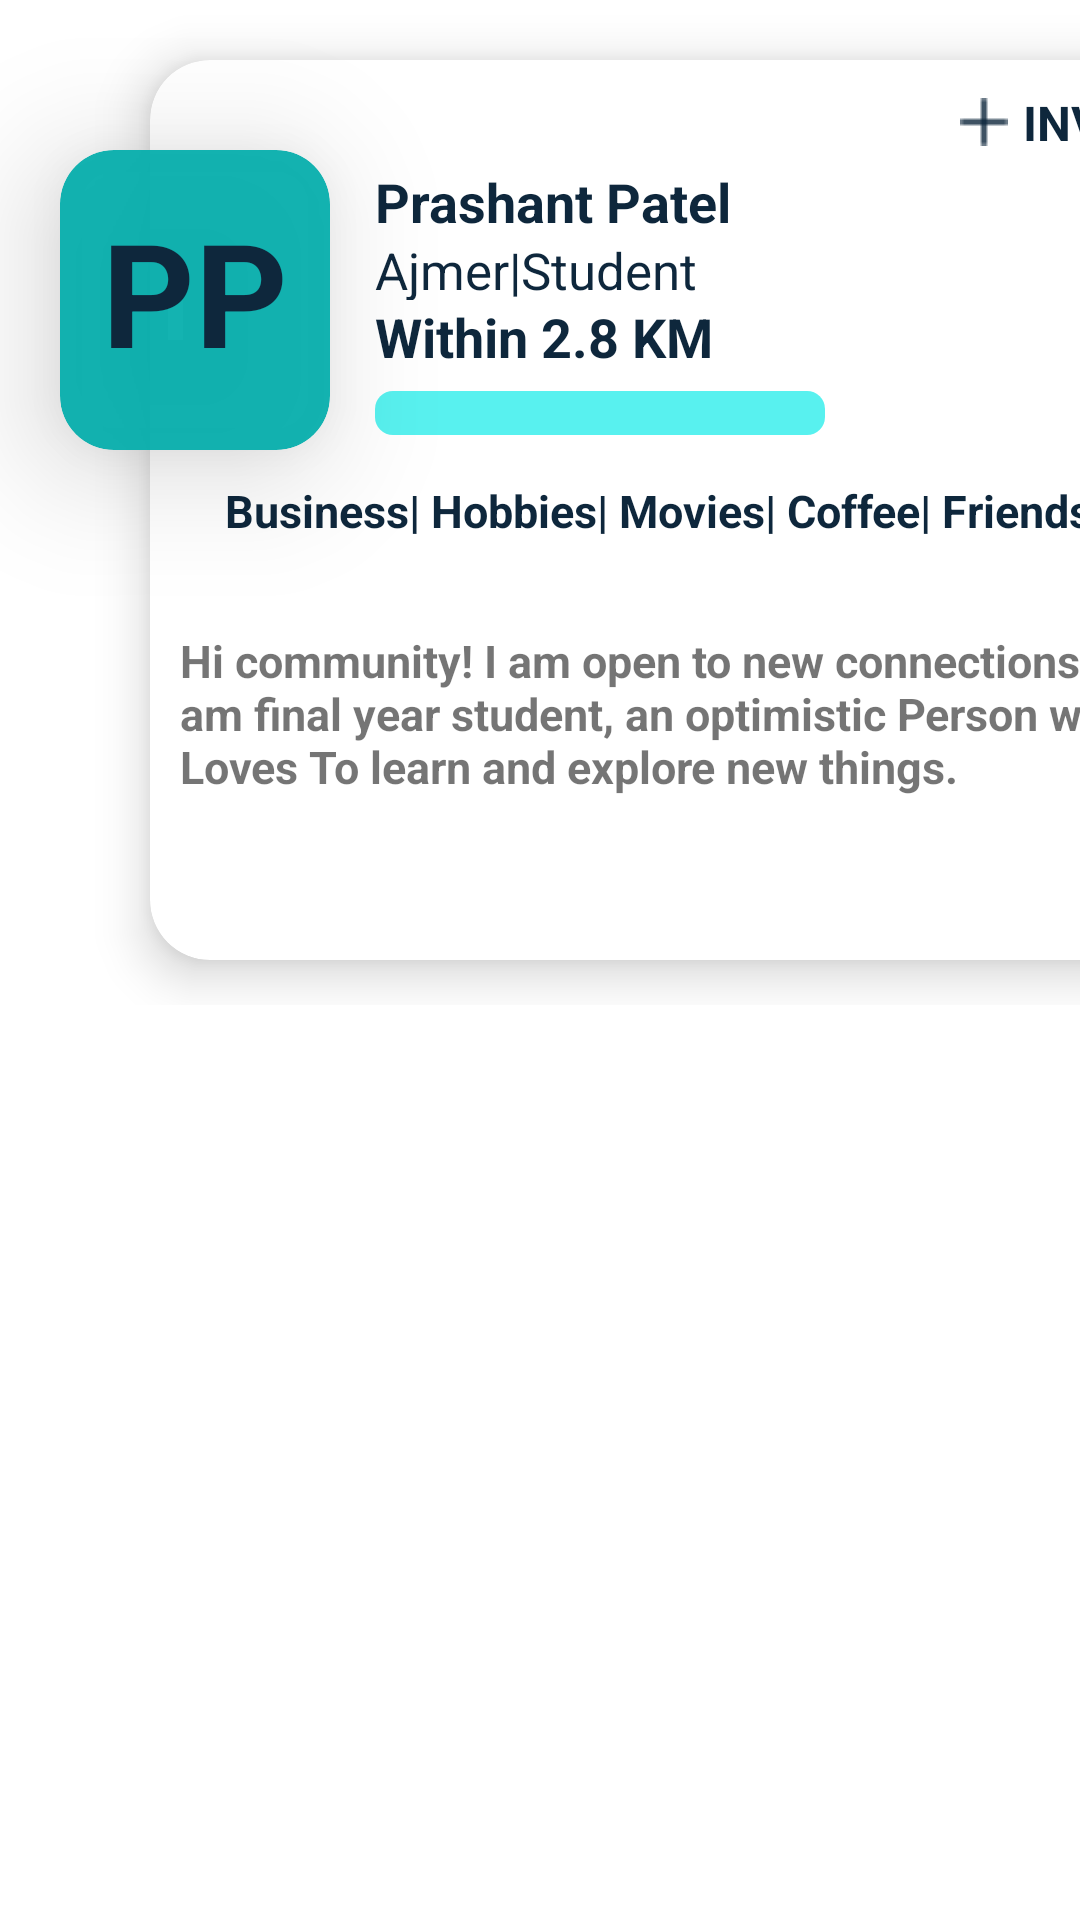

Produce the Android XML layout that renders to this screen, including the resource entries it uses.
<!-- AndroidManifest.xml: application theme Theme.Dummy -->
<!-- res/layout/business_single_item.xml -->
<?xml version="1.0" encoding="utf-8"?>
<RelativeLayout xmlns:android="http://schemas.android.com/apk/res/android"
    xmlns:tools="http://schemas.android.com/tools"
    android:layout_width="match_parent"
    android:layout_height="match_parent"
    android:id="@+id/content"
    xmlns:app="http://schemas.android.com/apk/res-auto">

    <FrameLayout
        android:id="@+id/frame1"
        android:layout_width="match_parent"
        android:layout_height="335dp">


        <androidx.cardview.widget.CardView
            android:id="@+id/card1"
            android:layout_width="350dp"
            android:layout_height="300dp"
            android:layout_marginStart="50dp"
            android:layout_marginTop="20dp"
            app:cardCornerRadius="20dp"
            app:cardElevation="10dp">

            <RelativeLayout
                android:layout_width="350dp"
                android:layout_height="300dp">

                <LinearLayout
                    android:id="@+id/linear"
                    android:layout_width="match_parent"
                    android:layout_height="35dp">

                    <TextView
                        android:layout_width="match_parent"
                        android:layout_height="wrap_content"
                        android:layout_marginStart="270dp"
                        android:layout_marginTop="10dp"
                        android:drawableStart="@drawable/plus"
                        android:drawablePadding="5dp"
                        android:text="INVITE"
                        android:textColor="#0E273C"
                        android:textSize="16sp"
                        android:textStyle="bold" />

                </LinearLayout>

                <LinearLayout
                    android:id="@+id/linear1"
                    android:layout_width="match_parent"
                    android:layout_height="90dp"
                    android:layout_below="@id/linear"
                    android:orientation="vertical">

                    <TextView
                        android:id="@+id/PersonName"
                        android:layout_width="match_parent"
                        android:layout_height="wrap_content"
                        android:layout_marginStart="75dp"
                        android:layout_weight="1"
                        android:text="Prashant Patel"
                        android:textColor="#0E273C"
                        android:textSize="18sp"
                        android:textStyle="bold"/>

                    <TextView
                        android:id="@+id/About"
                        android:layout_width="match_parent"
                        android:layout_height="wrap_content"
                        android:layout_marginStart="75dp"
                        android:layout_weight="2"
                        android:text="Ajmer|Student"
                        android:textColor="#0E273C"
                        android:textSize="17sp" />

                    <TextView
                        android:id="@+id/distance"
                        android:layout_width="match_parent"
                        android:layout_height="wrap_content"
                        android:layout_marginStart="75dp"
                        android:layout_weight="3"
                        android:text="Within 2.8 KM"
                        android:textColor="#0E273C"
                        android:textSize="18sp"
                        android:textStyle="bold" />


                    <ProgressBar
                        android:id="@+id/progress"
                        android:layout_width="150dp"
                        android:layout_height="18dp"
                        android:layout_marginStart="75dp"
                        android:layout_weight="4"
                        android:layout_marginTop="8dp"
                        style="?android:attr/progressBarStyleHorizontal"
                        android:progressDrawable="@drawable/custome_progress"/>

                </LinearLayout>

                <TextView
                    android:id="@+id/hobbies"
                    android:layout_width="match_parent"
                    android:layout_height="40dp"
                    android:layout_below="@id/linear1"
                    android:layout_marginStart="25dp"
                    android:layout_marginTop="15dp"
                    android:text="Business| Hobbies| Movies| Coffee| Friendship"
                    android:textColor="#0E273C"
                    android:textSize="15sp"
                    android:textStyle="bold"
                    tools:ignore="HardcodedText" />

                <TextView
                    android:id="@+id/information"
                    android:layout_width="match_parent"
                    android:layout_height="120dp"
                    android:layout_below="@id/hobbies"
                    android:layout_marginTop="10dp"
                    android:layout_marginStart="10dp"
                    android:text="Hi community! I am open to new connections.... I am final year student, an optimistic Person who Loves To learn and explore new things. "
                    android:textSize="15sp"
                    android:textStyle="bold" />


            </RelativeLayout>
        </androidx.cardview.widget.CardView>

    </FrameLayout>
    <androidx.cardview.widget.CardView
        android:layout_width="90dp"
        android:layout_height="100dp"
        android:layout_marginLeft="20dp"
        app:cardElevation="25dp"
        app:cardCornerRadius="18dp"
        app:cardBackgroundColor="#EE04AEAC"
        android:layout_marginTop="50dp"
        >
        <LinearLayout
            android:id="@+id/linear3"
            android:layout_width="90dp"
            android:layout_height="110dp"
            android:orientation="vertical"
            android:layout_below="@id/linear">

            <TextView
                android:id="@+id/Short"
                android:layout_width="match_parent"
                android:layout_height="wrap_content"
                android:gravity="center"
                android:textSize="48sp"
                android:text="PP"
                android:layout_marginTop="15dp"
                android:textStyle="bold"
                android:textColor="#0E273C"
                tools:ignore="HardcodedText" />
        </LinearLayout>



    </androidx.cardview.widget.CardView>
</RelativeLayout>
<!-- resources referenced by this layout -->
<resources>
  <!-- drawable custome_progress (drawable) -->
  <?xml version="1.0" encoding="utf-8"?>
  <layer-list xmlns:android="http://schemas.android.com/apk/res/android">
      <item android:id="@+id/background">
  
          <shape android:shape="rectangle">
  
              <corners
                  android:radius="6dp"/>
              <solid
                  android:color="#58F1EF"/>
          </shape>
      </item>
  
      <item
          android:id="@+id/progress">
          <scale
              android:scaleWidth="100%">
  
              <shape
                  android:shape="rectangle">
                  <corners
                      android:radius="10dp"/>
                  <soild android:color="#0E273C"/>
  
              </shape>
          </scale>
  
      </item>
  
  </layer-list>
  <!-- drawable plus: png bitmap (drawable, 305 bytes) -->
  <style name="Theme.Dummy" parent="Theme.MaterialComponents.Light.DarkActionBar">
          
          <item name="colorPrimary">@color/purple_500</item>
          <item name="colorPrimaryVariant">@color/purple_700</item>
          <item name="colorOnPrimary">@color/white</item>
          
          <item name="colorSecondary">@color/Purple</item>
          <item name="colorSecondaryVariant">@color/Purple</item>
          <item name="colorOnSecondary">@color/black</item>
          
          <item name="android:statusBarColor" tools:targetApi="l">?attr/colorPrimaryVariant</item>
          
      </style>
  <color name="purple_500">#0E273C</color>
  <color name="purple_700">#0E273C</color>
  <color name="white">#FFFFFFFF</color>
  <color name="Purple">#0E273C</color>
  <color name="black">#FF000000</color>
</resources>
